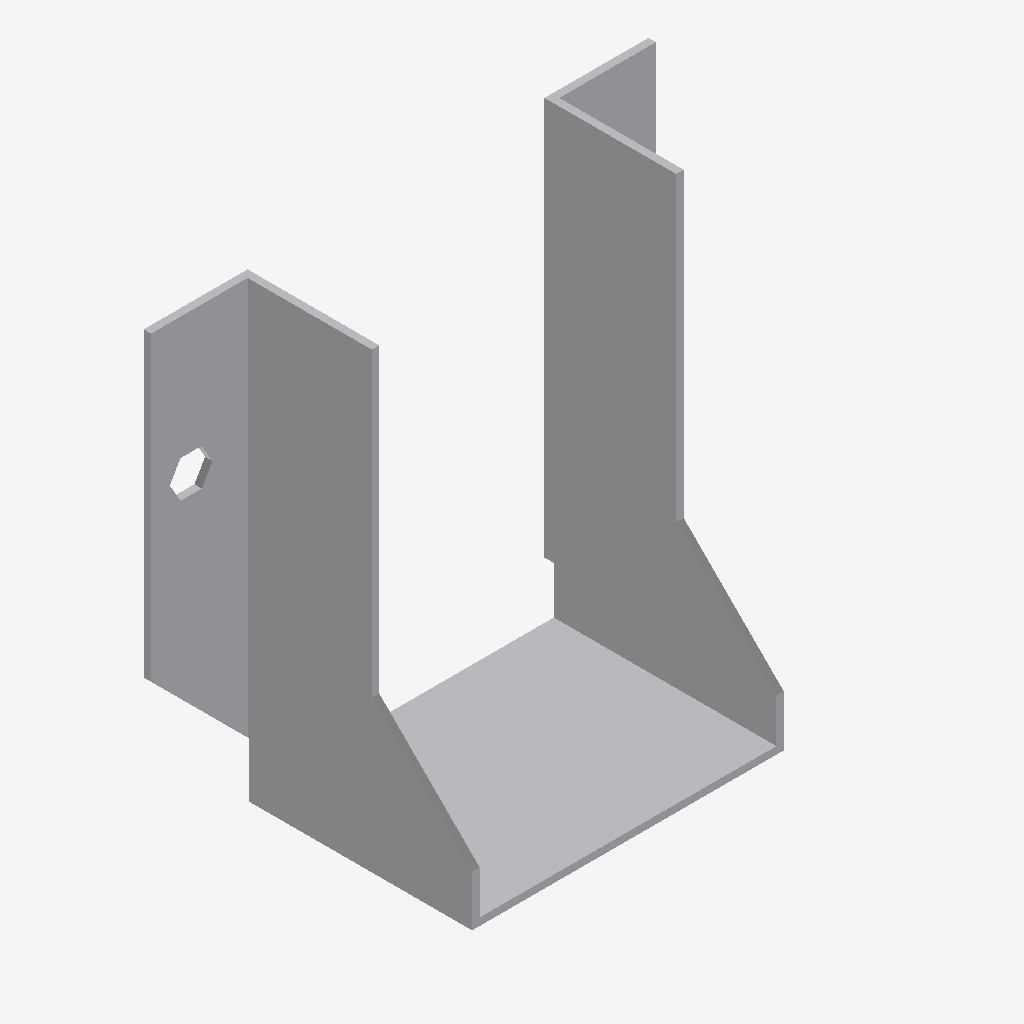
Isometric view of an IFC building model (IFC-SPF (STEP), schema IFC2X3, length unit millimetre), seen from the south-west, elements coloured by IFC class: 1 other element (light grey).
Extent 0.136 m × 0.062 m × 0.122 m (x, y, z). Storeys (1): Level 1 at 0.00 m. Elements (1): 1 IfcBuildingElementProxy.

HEADER;
FILE_DESCRIPTION(('ViewDefinition [CoordinationView]'),'2;1');
FILE_NAME('','2023-07-05T14:58:35',(''),(''),'The EXPRESS Data Manager Version 5.01.0100.02.64','20130308_1515(x64) - Exporter 2014.0.2013.0308 -','');
FILE_SCHEMA(('IFC2X3'));
ENDSEC;
DATA;
#85=IFCPROJECT('2yLul87gL9fOfpfh9sWEiD',#41,'',$,$,'S:\\@Technology\\9.BIMCAD EU\\2.PROJECTS\\ES-233601 BIMCAD EU_Batch 1.3_1191 models\\Working\\3D Content\\First 150 Models\\No Holes\\3D RFA\\C_BSNN80_120_3D_CAD_MULT_Prod_noholes.ifc','',(#74,#82),#69);
#849=IFCSITE('2yLul87gL9fOfpfh9sWEiF',#41,'Default',$,'',#848,$,$,.ELEMENT.,(42,24,53,508911),(-71,-15,-29,-58837),0.0,$,$);
#95=IFCBUILDING('2yLul87gL9fOfpfh9sWEiC',#41,'',$,$,#32,$,'',.ELEMENT.,$,$,#91);
#104=IFCBUILDINGSTOREY('2yLul87gL9fOfpfhA9Vn58',#41,'Level 1',$,$,#102,$,'Level 1',.ELEMENT.,0.0);
#753=IFCBUILDINGELEMENTPROXY('3L4SNtT0DEAPrfV2hXmc5E',#41,'C_BSNN80_120_3D_CAD_MULT_Prod_noholes:C_BSNN80_120_3D_CAD_MULT_Prod_noholes:110065',$,'C_BSNN80_120_3D_CAD_MULT_Prod_noholes',#751,#746,'110065',.ELEMENT.);
ENDSEC;
